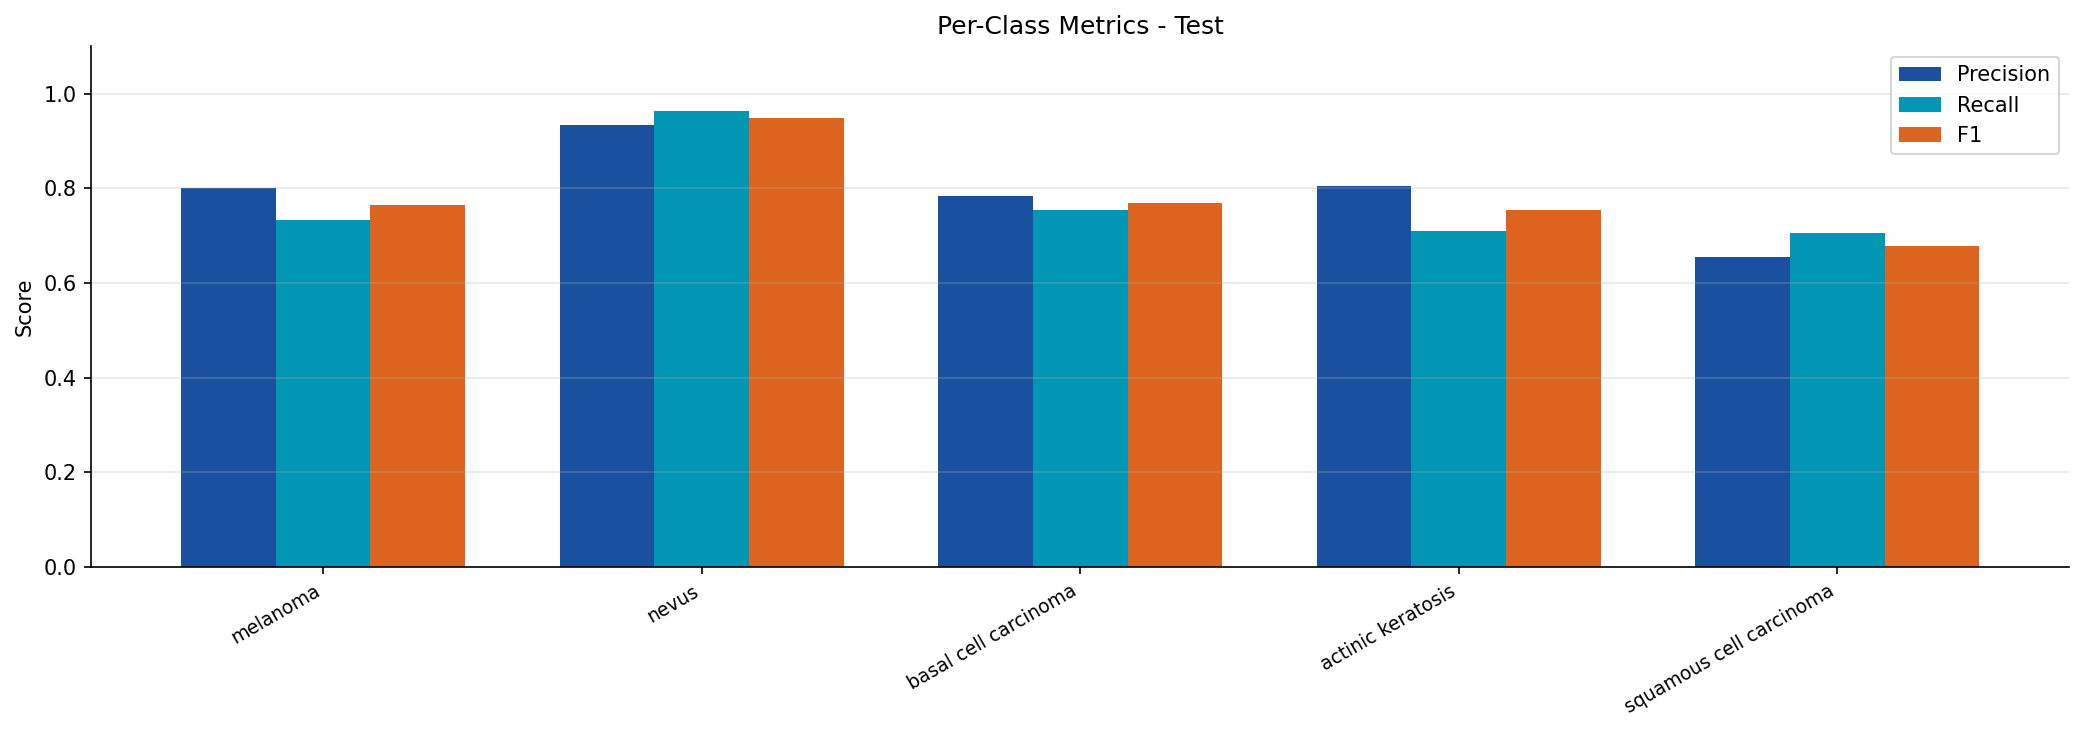

Data behind this chart, as committed beside it:
split, class, precision, recall, f1
test, melanoma, 0.8008, 0.7333, 0.7656
test, nevus, 0.9331, 0.9625, 0.9476
test, basal cell carcinoma, 0.7846, 0.7537, 0.7688
test, actinic keratosis, 0.8041, 0.7091, 0.7536
test, squamous cell carcinoma, 0.6549, 0.7048, 0.6789
